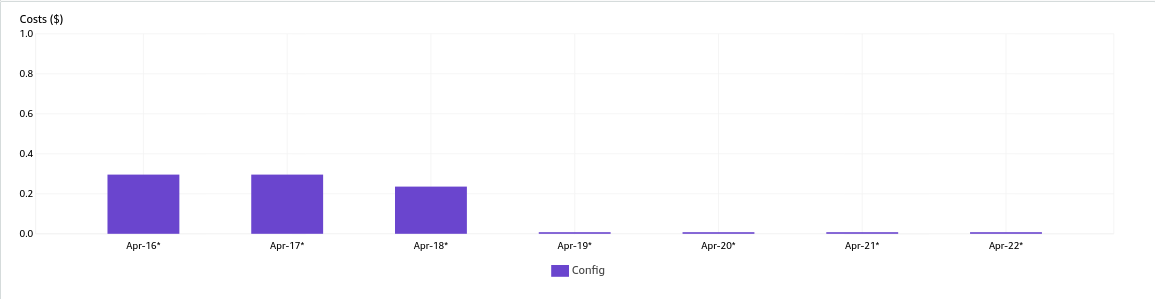

The table this chart was drawn from, first rows:
Service, Key Management Service($), EC2-Other($), Config($), VPC($), CodeBuild($), S3($), Backup($), Systems Manager($), CloudWatch($), EC2-Instances($), DynamoDB($), CloudTrail($), SNS($), SQS($), Service Catalog($), Lambda($), Step Functions($), Total cost ($)
Service Total, 1.633, 0.906, 0.86, 0.5061, 0.26, 0.2279, 0.001085, 0.000078, 0.00002, 0.000004693, 0.000001515, 0, 0, 0, 0, 0.0, 0.0, 4.394
2022-04-16, 0.2333, 0.24, 0.296, , , 0.03223, 0.0001468, , 0.0, , 0.0000002165, 0.0, 0.0, 0.0, , , , 0.8017
2022-04-17, 0.2333, 0.24, 0.296, , , 0.03224, 0.0001495, 0.000078, 0.000020, , 0.0000002172, 0.0, 0.0, 0.0, 0.0, , , 0.8018
2022-04-18, 0.2333, 0.426, 0.236, 0.5061, 0.26, 0.03496, 0.0001523, , 0.0, 0.000004693, 0.0000002164, 0.0, 0.0, 0.0, 0.0, 0.0, 0.0, 1.696
2022-04-19, 0.2333, , 0.008, , , 0.03224, 0.000155, , 0.0, , 0.0000002163, 0.0, 0.0, 0.0, , , , 0.2737
2022-04-20, 0.2333, , 0.008, , , 0.032, 0.0001577, , 0.0, , 0.0000002162, 0.0, 0.0, 0.0, , , , 0.2735
2022-04-21, 0.2333, , 0.008, , , 0.03211, 0.0001604, , 0.0, , 0.0000002161, 0.0, 0.0, 0.0, , , , 0.2736
2022-04-22, 0.2333, , 0.008, , , 0.03214, 0.0001631, , 0.0, , 0.0000002162, 0.0, 0.0, 0.0, , , , 0.2736
